Run: headless pygame with SDL's dummy video driver; simulated clock (each Clock.tick advances the game by its frame time, no real sleeping); random seed 0; keys injected as events and as key.get_pressed() state; no mouse input.
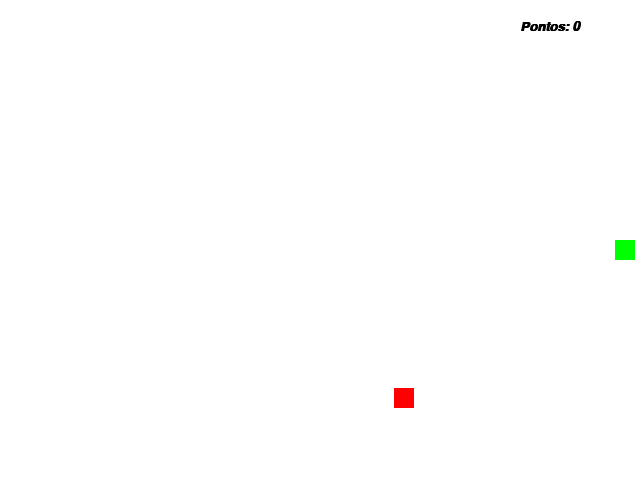
Frame 1 of 4 · flips 1–60 · no input
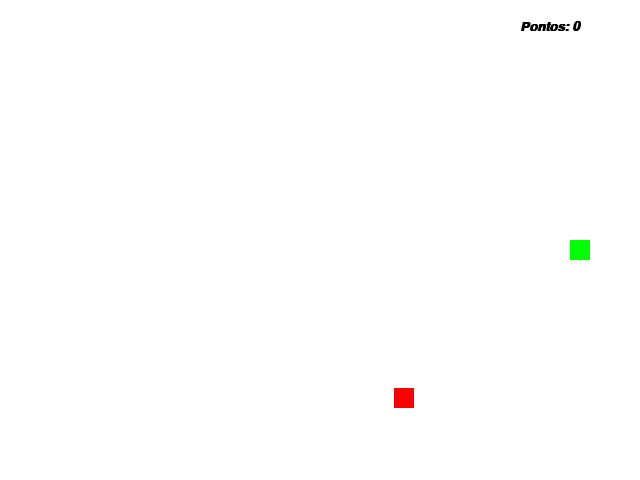
Frame 2 of 4 · flips 61–180 · tapped SPACE, RETURN · held RIGHT (→), D
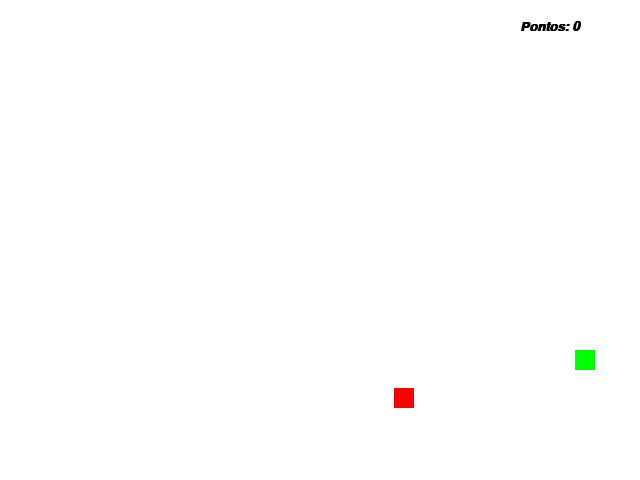
Frame 3 of 4 · flips 181–300 · held DOWN (↓), S
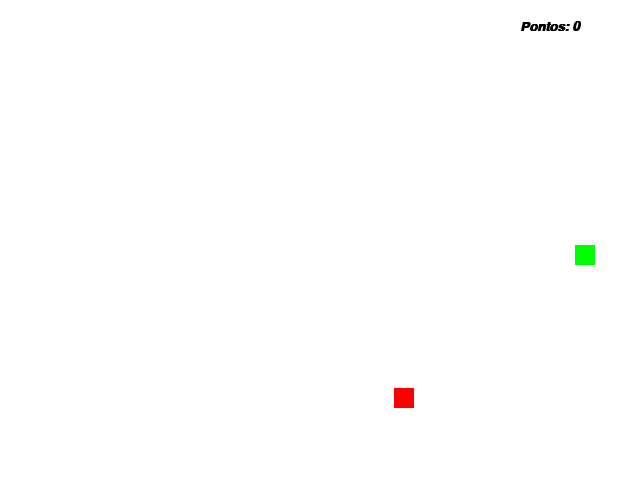
Frame 4 of 4 · flips 301–420 · held LEFT (←), A, UP (↑), W

The pygame program that drew these frames:

import pygame
from pygame.locals import *
from sys import exit
from random import randint

pygame.init()

largura = 640
altura = 480

tela = pygame.display.set_mode((largura, altura))
pygame.display.set_caption("Jogo da Cobra")

relogio = pygame.time.Clock()

larg_maca = 20
altu_maca = 20

x_maca = randint(0, largura - larg_maca)
y_maca = randint(0, altura - altu_maca)

x_cobra = largura / 2
y_cobra = altura / 2
velocidade = 5

x_controle = 1  # Variável de controle x (0 = não muda, 1 = vai para direta, -1 = vai para esquerda)
y_controle = 0  # Variável de controle y (0 = não muda, 1 = vai para baixo, -1 = vai para cima)

fonte = pygame.font.SysFont("Arial", 20, True, True)
pontos = 0

lista_corpo = [] # Lista para armazenar as posições do corpo da cobra

# Função para desenhar o corpo da cobra
def desenha_corpo(lista_corpo):
    for XeY in lista_corpo:
        pygame.draw.rect(tela, (0, 255, 0), (XeY[0], XeY[1], 20, 20))

while True:
    relogio.tick(60)
    tela.fill((255,255,255))

    mensagem = f"Pontos: {pontos}"

    texto_formatado = fonte.render(mensagem, True, (0, 0, 0))

    for event in pygame.event.get():
        if event.type == QUIT:
            pygame.quit()
            exit()
        
        if event.type == KEYDOWN:
            if event.key == K_LEFT: # Se clicar seta esquerda, para de se mover verticalmente e muda para mover para esquerda
                if x_controle != 1: # Verificação para não comer a própria cauda
                    y_controle = 0
                    x_controle = -1
            if event.key == K_RIGHT: # Se clicar seta direita, para de se mover verticalmente e muda para mover para direita
                if x_controle != -1: # Verificação para não comer a própria cauda
                    y_controle = 0
                    x_controle = 1
            if event.key == K_UP:   # Se clicar seta cima, para de se mover horizontalemnte e muda para mover para cima
                if y_controle != 1: # Verificação para não comer a própria cauda
                    y_controle = -1
                    x_controle = 0
            if event.key == K_DOWN: # Se clicar seta baixo, para de se mover horizontalmente e muda para mover para baixo
                if y_controle != -1: # Verificação para não comer a própria cauda
                    y_controle = 1
                    x_controle = 0
    
    cobra = pygame.draw.rect(tela, (0, 255, 0), (x_cobra, y_cobra, 20, 20))
    maca = pygame.draw.rect(tela, (255, 0, 0), (x_maca, y_maca, larg_maca, altu_maca))

    x_cobra += velocidade * x_controle  # Aplica velocidade na cobra multiplicado pela direção de x, se 0 então não muda horizontalmente
    y_cobra += velocidade * y_controle  # Aplica velocidade na cobra multiplicado pela direção de y, se 0 então não muda verticalmente

    # Comparações para ver se a cobra saiu da tela
    if y_cobra < 0:
        y_cobra = altura
    if y_cobra > altura:
        y_cobra = 0
    if x_cobra > largura:
        x_cobra = 0
    if x_cobra < 0:
        x_cobra = largura

    if cobra.colliderect(maca):
        x_maca = randint(0, largura - larg_maca)
        y_maca = randint(0, altura - altu_maca)
        pontos += 3

    lista_cabeca = [x_cobra, y_cobra]   # Posição da cabeça da cobra

    # Para saber a cabeca colidiu com alguma parte do corpo
    if lista_cabeca in lista_corpo:
        print("Acabou")
        pontos = 0
    
    lista_corpo.append(lista_cabeca)  # Adiciona a cabeça à lista do corpo da cobra
    if len(lista_corpo) > pontos:
        del lista_corpo[0]
    desenha_corpo(lista_corpo)  # Desenha o corpo da cobra

    
    tela.blit(texto_formatado, (largura - 120, 20))
    
    pygame.display.update()
